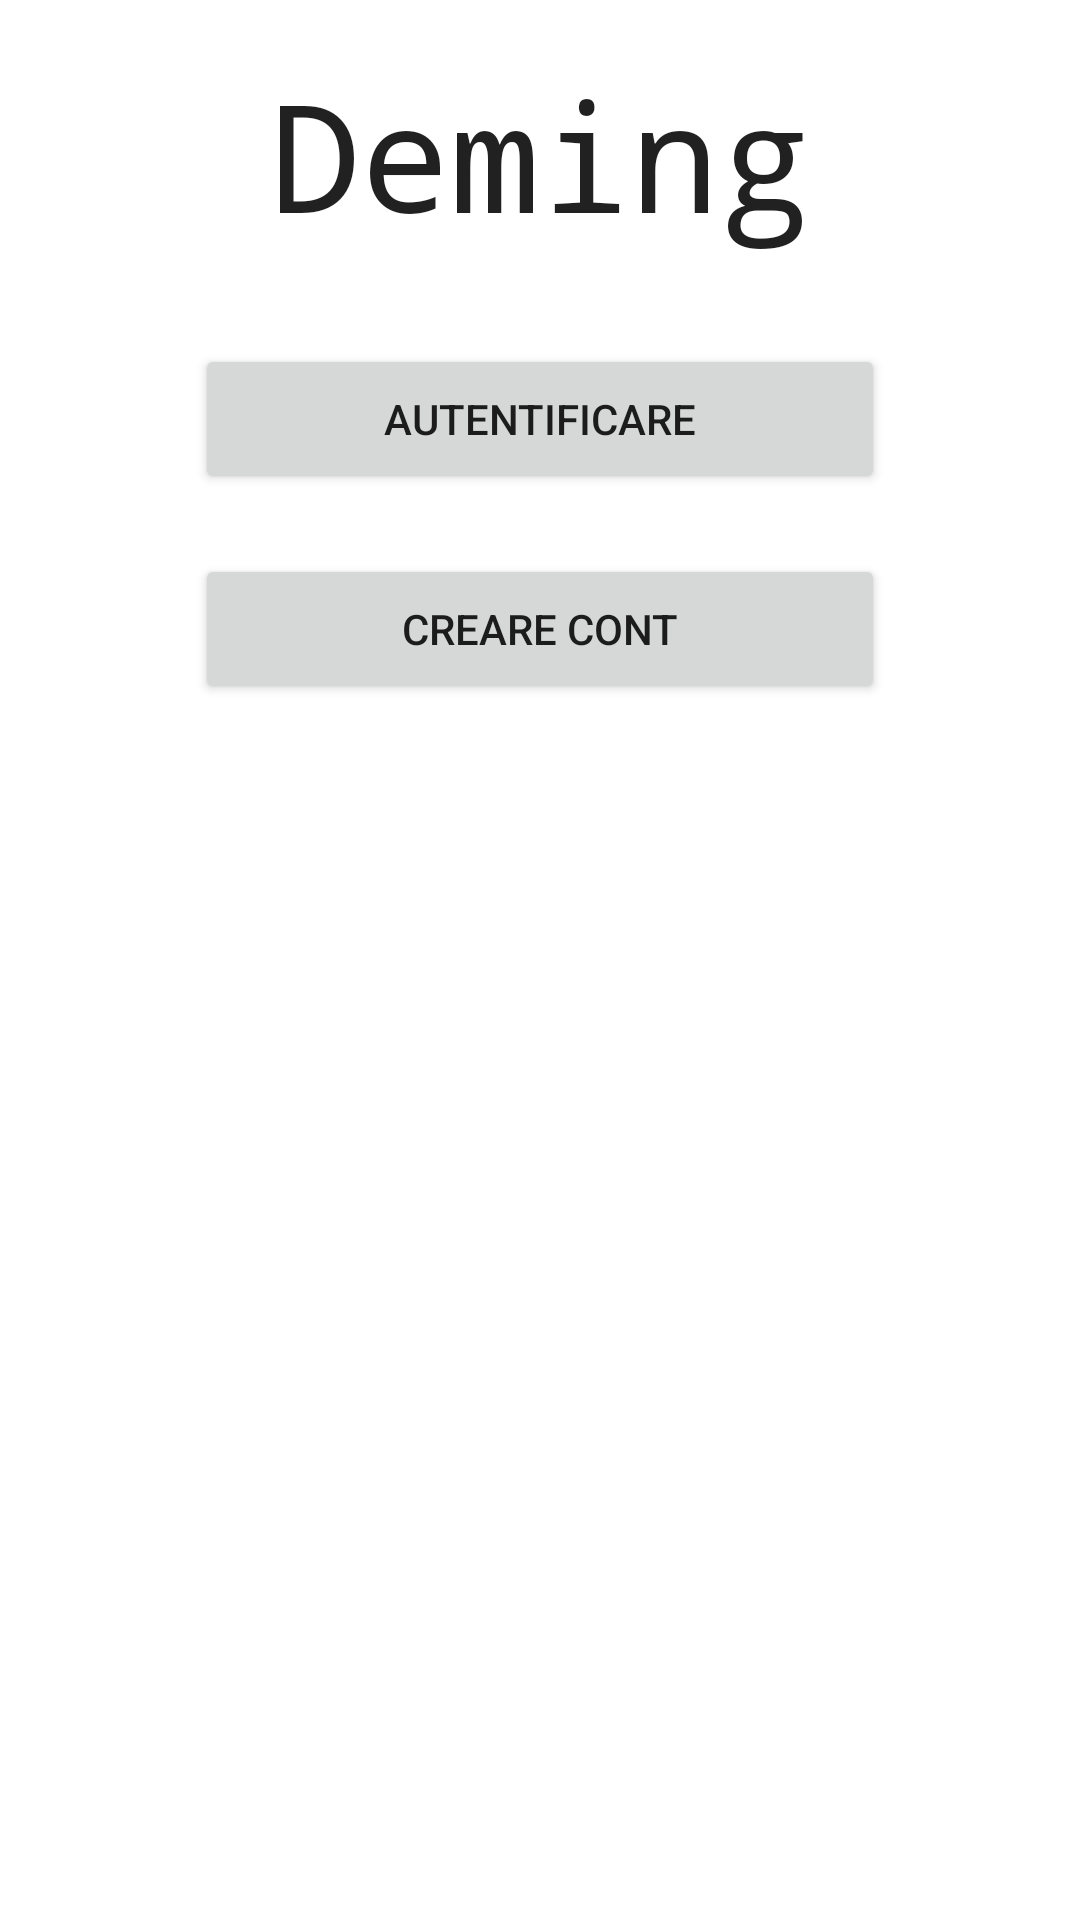

Reconstruct the res/layout file that produces this screen, plus the resources it refers to.
<!-- AndroidManifest.xml: application theme Theme.Deming -->
<!-- res/layout/activity_main.xml -->
<ScrollView xmlns:android="http://schemas.android.com/apk/res/android"
    xmlns:app="http://schemas.android.com/apk/res-auto"
    xmlns:tools="http://schemas.android.com/tools"
    android:layout_width="match_parent"
    android:layout_height="match_parent">

    <LinearLayout
        android:id="@+id/rootlayout"
        android:layout_width="match_parent"
        android:layout_height="match_parent"
        android:gravity="center"
        android:orientation="vertical">


        <TextView
            android:id="@+id/AppMainTitle"
            android:layout_width="match_parent"
            android:layout_height="wrap_content"
            android:layout_marginTop="18dp"
            android:fontFamily="monospace"
            android:gravity="center_horizontal"
            android:text="Deming"
            android:textAppearance="@style/TextAppearance.AppCompat.Large"
            android:textSize="50sp" />

        <Button
            android:id="@+id/openLoginActivity"
            android:layout_width="230dp"
            android:layout_height="50dp"
            android:layout_marginTop="30dp"
            android:text="Autentificare" />

        <Button
            android:id="@+id/openRegisterActivity"
            android:layout_width="230dp"
            android:layout_height="50dp"
            android:layout_marginTop="20dp"
            android:text="Creare cont" />


    </LinearLayout>

</ScrollView>
<!-- resources referenced by this layout -->
<resources>
  <style name="Theme.Deming" parent="Theme.MaterialComponents.DayNight.DarkActionBar">
          
          <item name="colorPrimary">@color/purple_500</item>
          <item name="colorPrimaryVariant">@color/purple_700</item>
          <item name="colorOnPrimary">@color/white</item>
          
          <item name="colorSecondary">@color/teal_200</item>
          <item name="colorSecondaryVariant">@color/teal_700</item>
          <item name="colorOnSecondary">@color/black</item>
          
          <item name="android:statusBarColor" tools:targetApi="l">?attr/colorPrimaryVariant</item>
          
      </style>
  <!-- not gathered from this repository: default colours our renderer supplied (Android Studio template values) -->
  <color name="purple_500">#FF6200EE</color>
  <color name="purple_700">#FF3700B3</color>
  <color name="teal_200">#FF03DAC5</color>
  <color name="teal_700">#FF018786</color>
  <color name="black">#FF000000</color>
  <color name="white">#FFFFFFFF</color>
</resources>
